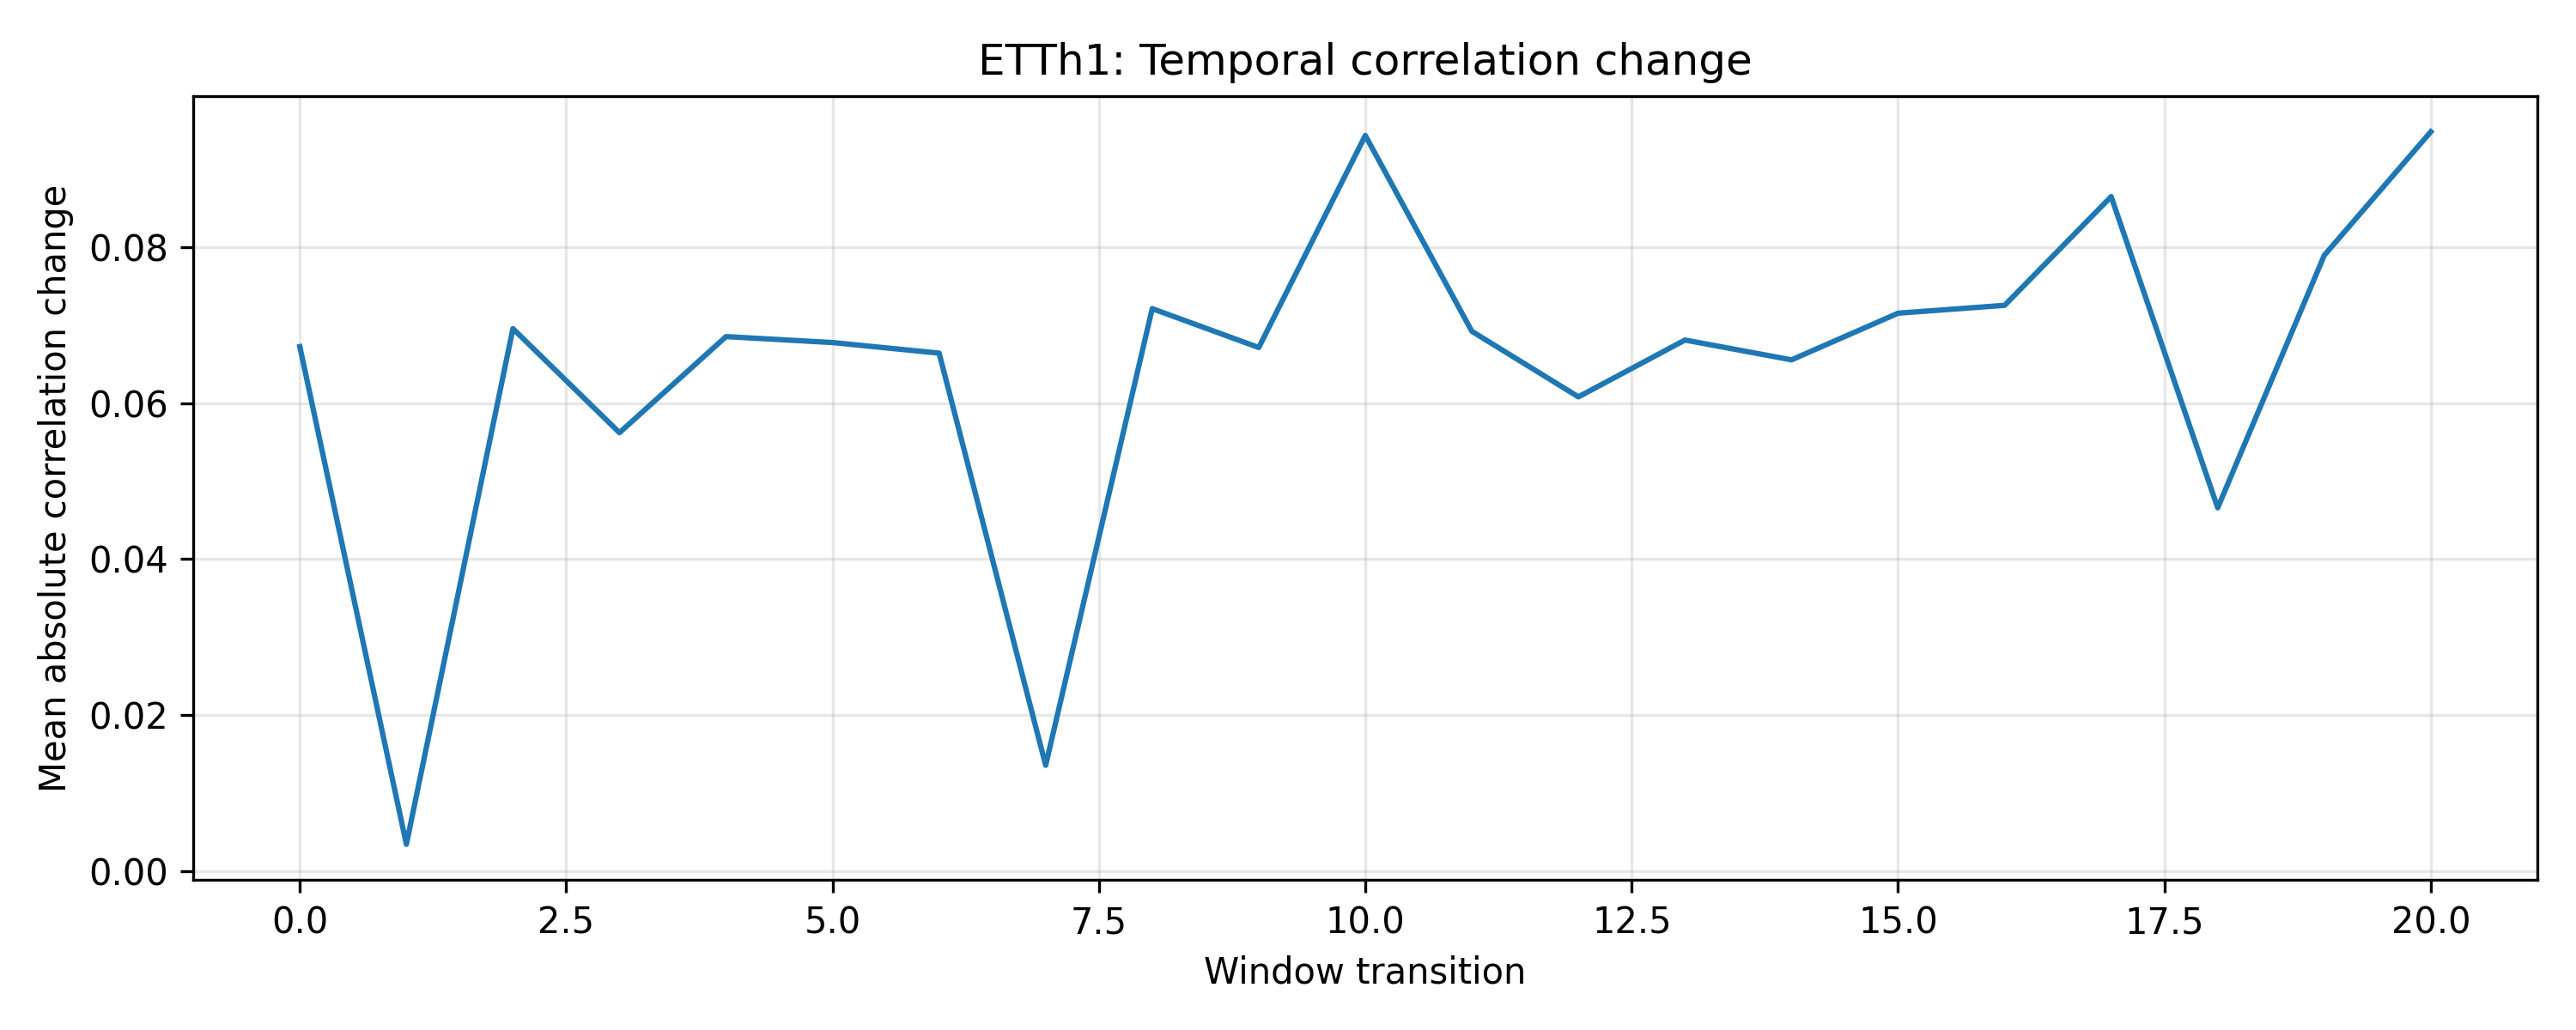

Source data for this figure (header and first rows):
window_transition, mean_absolute_change
0, 0.06726
1, 0.003398
2, 0.06957
3, 0.05622
4, 0.06854
5, 0.06778
6, 0.06642
7, 0.01354
8, 0.07213
9, 0.06714
10, 0.09435
11, 0.06922
12, 0.06081
13, 0.0681
14, 0.06556
15, 0.07155
16, 0.07256
17, 0.08651
18, 0.04658
19, 0.07898
20, 0.09483
